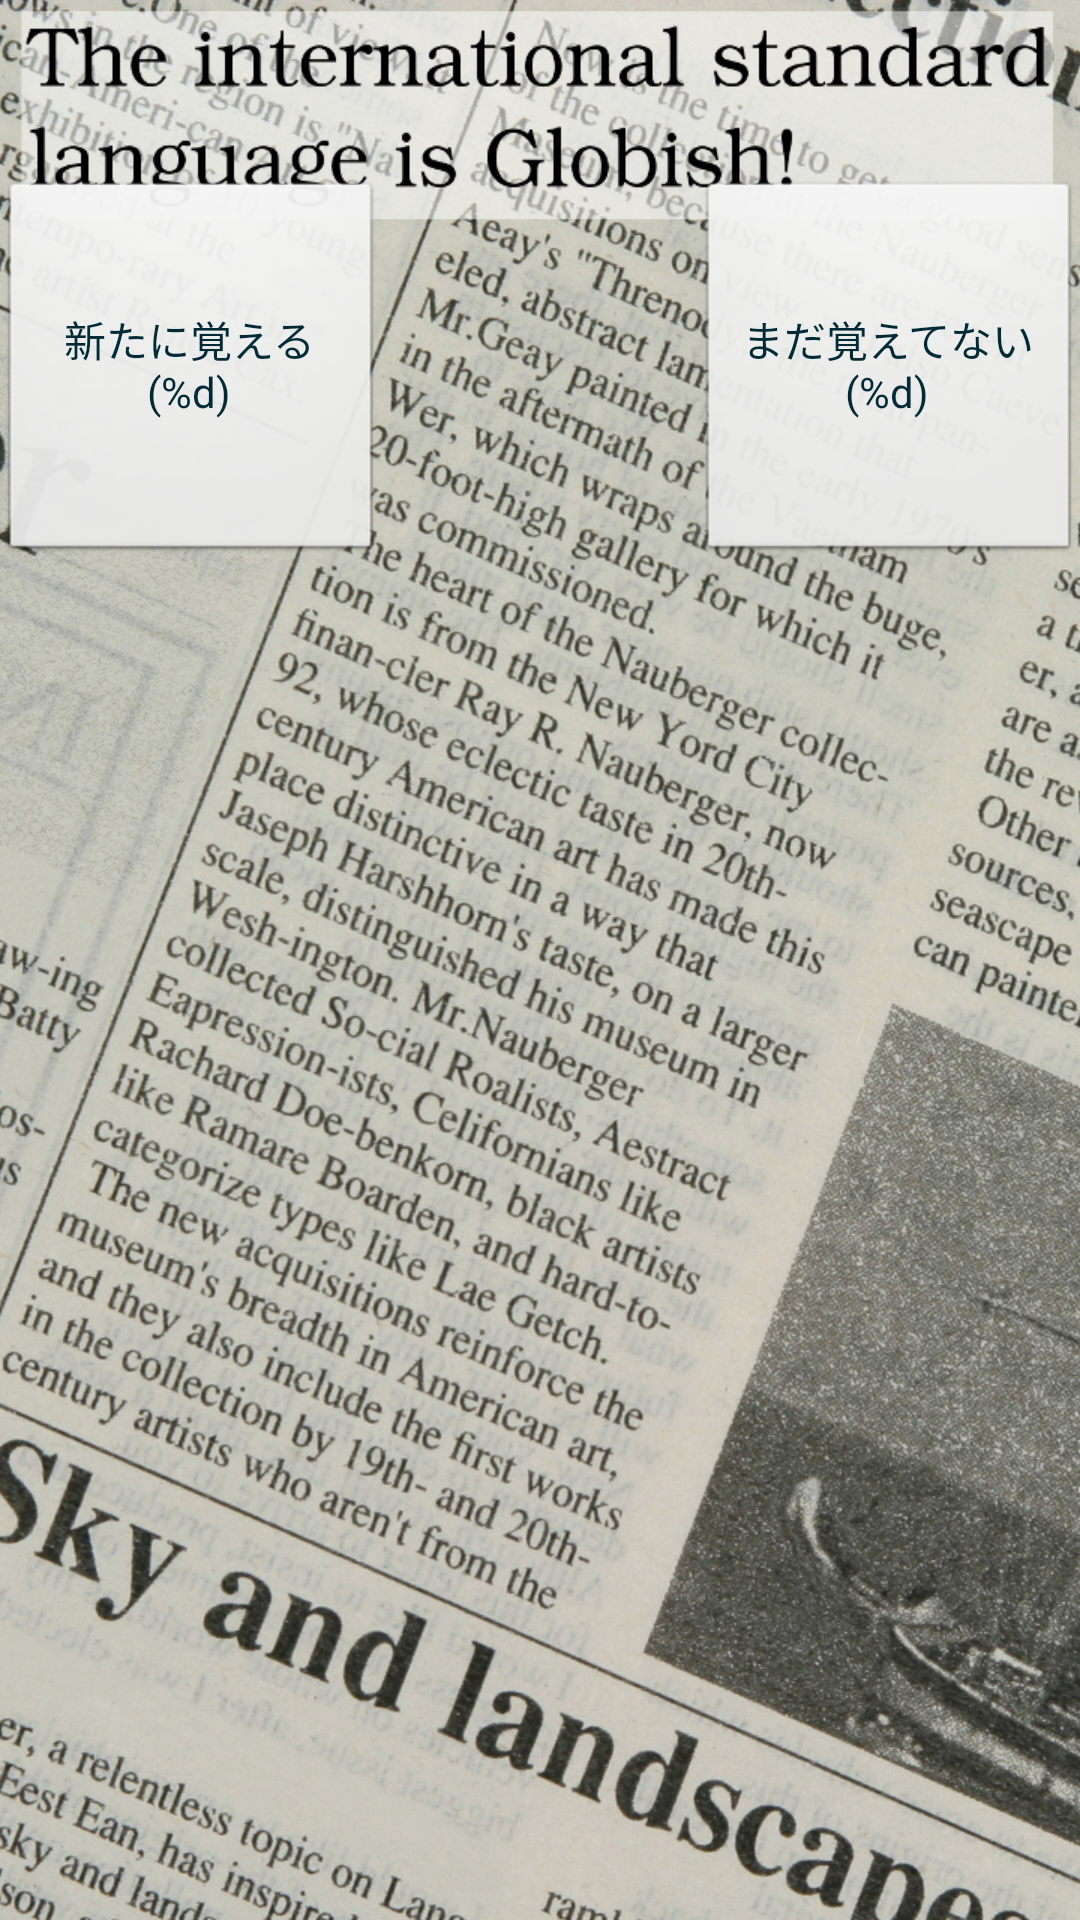

This screen was rendered from an Android layout file. Write that file and the resources it references.
<!-- AndroidManifest.xml: application theme AppTheme -->
<!-- res/layout/activity_start.xml -->
<RelativeLayout xmlns:android="http://schemas.android.com/apk/res/android"
    xmlns:tools="http://schemas.android.com/tools"
    android:layout_width="match_parent"
    android:layout_height="match_parent"
    android:background="@drawable/bg_english_paper"
    android:paddingBottom="@dimen/activity_vertical_margin"
    android:paddingLeft="@dimen/activity_horizontal_margin"
    android:paddingRight="@dimen/activity_horizontal_margin"
    android:paddingTop="@dimen/activity_vertical_margin"
    tools:context=".activity.StartActivity">

    <Button
        android:id="@+id/learn_button"
        android:layout_width="128dp"
        android:layout_height="128dp"
        android:layout_alignParentLeft="true"
        android:layout_alignParentTop="true"
        android:layout_marginTop="60dp"
        android:text="@string/new_learn" />

    <Button
        android:id="@+id/not_memorize_button"
        android:layout_width="128dp"
        android:layout_height="128dp"
        android:layout_alignParentRight="true"
        android:layout_alignTop="@+id/learn_button"
        android:text="@string/not_memorize" />

    <ListView
        android:id="@+id/learn_list"
        android:layout_width="match_parent"
        android:layout_height="wrap_content"
        android:layout_below="@+id/learn_button"
        android:layout_marginTop="10dp" />
</RelativeLayout>
<!-- resources referenced by this layout -->
<resources>
  <!-- drawable bg_english_paper: jpeg bitmap (drawable-hdpi, 353444 bytes) -->
  <string name="new_learn">新たに覚える (%d)</string>
  <string name="not_memorize">まだ覚えてない (%d)</string>
  <style name="AppTheme" parent="Theme.AppCompat.Light.DarkActionBar">
          
          <item name="android:textColor">@color/light_textColor</item>
          <item name="android:buttonStyle">@style/MyButton</item>
      </style>
  <color name="light_textColor">#002b36</color>
  <style name="MyButton" parent="android:Widget.Button">
          <item name="android:textColor">@color/light_textColor</item>
      </style>
</resources>
